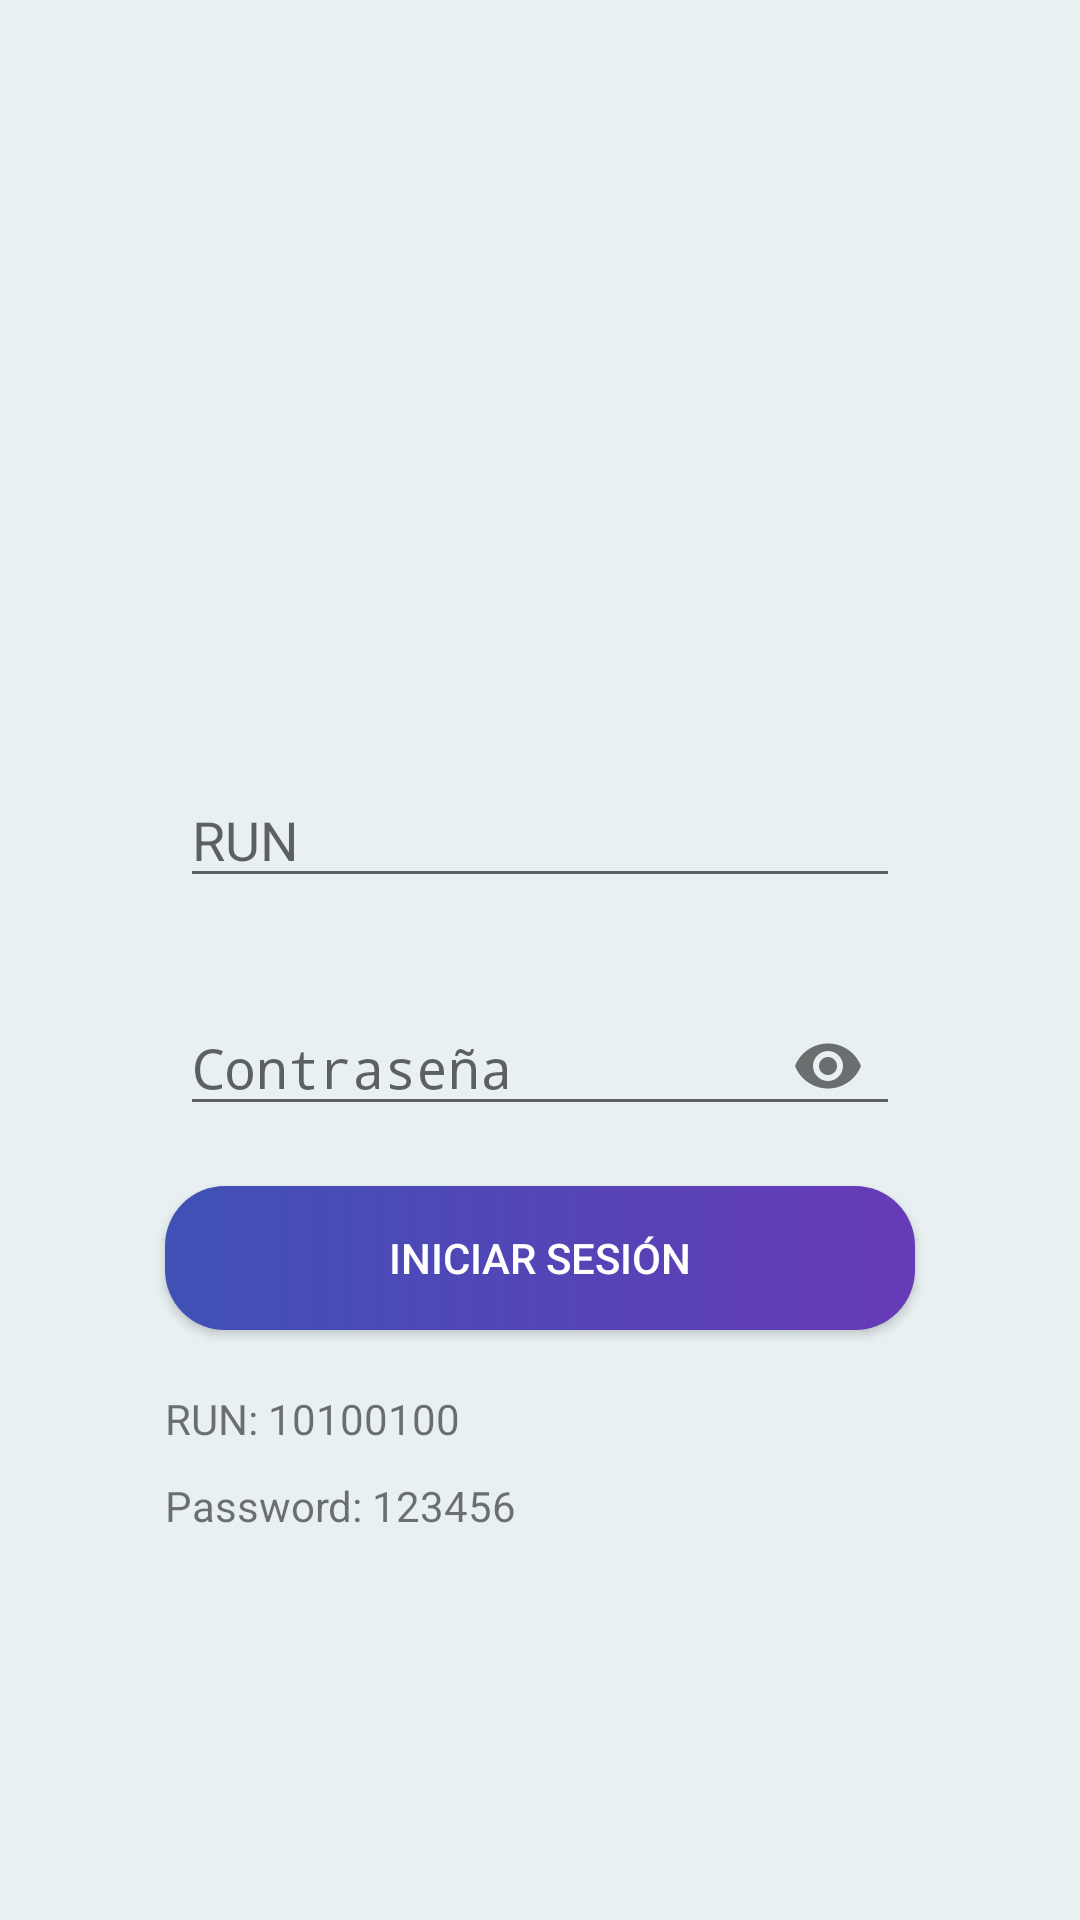

Android layout source for this screen:
<!-- AndroidManifest.xml: activity theme Theme.AppCompat.DayNight.NoActionBar -->
<!-- res/layout/activity_main.xml -->
<?xml version="1.0" encoding="utf-8"?>
<RelativeLayout
    xmlns:android="http://schemas.android.com/apk/res/android"
    xmlns:app="http://schemas.android.com/apk/res-auto"
    xmlns:tools="http://schemas.android.com/tools"
    android:layout_width="match_parent"
    android:layout_height="match_parent"
    tools:context=".MainActivity">

    <LinearLayout
        android:layout_width="match_parent"
        android:layout_height="match_parent"
        android:orientation="vertical"
        android:gravity="center"
        android:padding="10dp"
        android:background="@color/fondo1">

        <ImageView
            android:layout_width="100dp"
            android:layout_height="100dp"
            android:src="@drawable/login"
            android:scaleType="centerCrop"/>

        <com.google.android.material.textfield.TextInputLayout
            android:layout_width="250dp"
            android:layout_height="wrap_content"
            android:layout_marginTop="15dp"
            android:padding="5dp">

            <EditText
                android:id="@+id/RUN_Login"
                android:hint="@string/RUN"
                android:layout_width="match_parent"
                android:layout_height="40dp"
                android:inputType="number"
                android:maxLength="8"/>

        </com.google.android.material.textfield.TextInputLayout>

        <com.google.android.material.textfield.TextInputLayout
            android:layout_width="250dp"
            android:layout_height="wrap_content"
            app:passwordToggleEnabled="true"
            android:layout_marginTop="15dp"
            android:padding="5dp">

            <EditText
                android:id="@+id/Password_Login"
                android:hint="@string/Password"
                android:layout_width="match_parent"
                android:layout_height="40dp"
                android:inputType="textPassword"/>

        </com.google.android.material.textfield.TextInputLayout>

        <Button
            android:id="@+id/iniciarSesion"
            android:text="@string/IniciarSesion"
            android:layout_width="250dp"
            android:layout_height="wrap_content"
            android:layout_marginTop="15dp"
            android:background="@drawable/custom_button"
            android:textColor="@color/blanco"
            app:cornerRadius="15dp"/>

        <TextView
            android:layout_width="250dp"
            android:layout_height="wrap_content"
            android:text="RUN: 10100100"
            android:layout_marginTop="20dp"/>

        <TextView
            android:layout_width="250dp"
            android:layout_height="wrap_content"
            android:text="Password: 123456"
            android:layout_marginTop="10dp"/>


    </LinearLayout>

</RelativeLayout>
<!-- resources referenced by this layout -->
<resources>
  <color name="blanco">#FFFFFF</color>
  <color name="fondo1">#E8F0F2</color>
  <!-- drawable custom_button (drawable) -->
  <?xml version="1.0" encoding="utf-8"?>
  <shape xmlns:android="http://schemas.android.com/apk/res/android">
  
      <gradient
          android:startColor="#673AB7"
          android:endColor="#3F51B5"
          android:angle="180"/>
  
      <corners
          android:radius="20dp" />
  
  </shape>
  <string name="IniciarSesion">Iniciar sesión</string>
  <string name="Password">Contraseña</string>
  <string name="RUN">RUN</string>
</resources>
